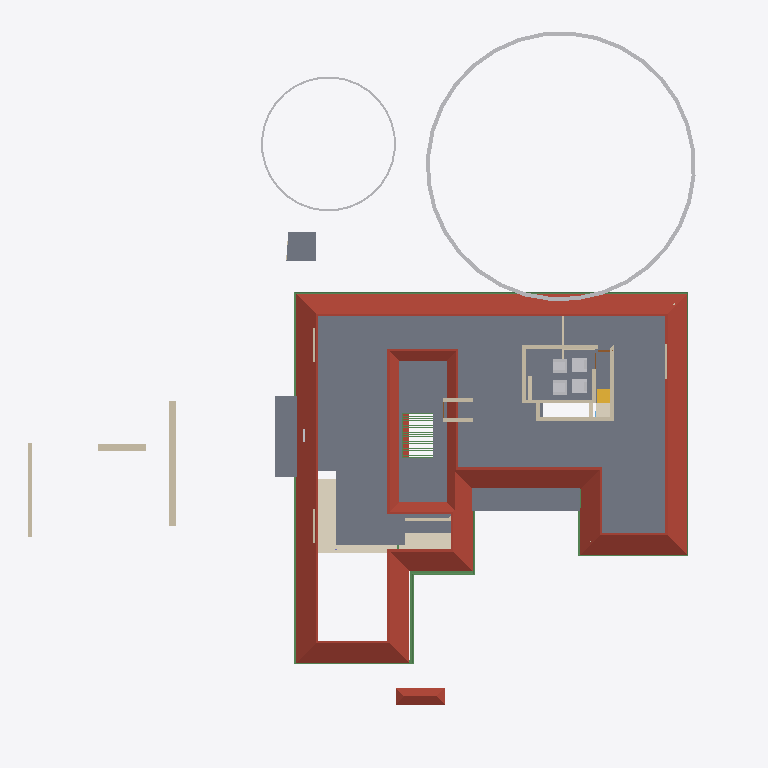
Plan cut of the same IFC building model at storey 'GF Lintel' (level 2.55 m, cut at 3.95 m), seen from above with north up, elements coloured by IFC class: 26 beams (green), 20 walls (beige), 6 other elements (light grey), 4 slabs (grey), 2 roofs (red-brown), 2 coverings (cream), 1 stair flight (yellow). Cut surfaces are drawn darker.
Extent 45.4 m × 45.0 m × 17.5 m (x, y, z). Storeys (5): 00 at 0.00 m; GF at 0.45 m; GF Lintel at 2.55 m; FF at 3.45 m; FFtop at 5.70 m. Elements (508): 115 IfcBeam, 98 IfcWall, 63 IfcFurniture, 55 IfcColumn, 32 IfcWindow, 29 IfcGeographicElement, 27 IfcDoor, 16 IfcSanitaryTerminal, 15 IfcSlab, 13 IfcFurnishingElement, 10 IfcSolarDevice, 7 IfcUnitaryEquipment.

HEADER;
FILE_DESCRIPTION(('ViewDefinition[DesignTransferView]'),'2;1');
FILE_NAME('Sreekesh.ifc','2025-05-30T16:27:22+05:30',(),(),'IfcOpenShell 0.8.2','Bonsai 0.8.2','Nobody');
FILE_SCHEMA(('IFC4X3'));
ENDSEC;
DATA;
#1=IFCPROJECT('0aPvmvJuf5owphcfiKWAsN',$,'My Project',$,$,$,$,(#14,#26),#9);
#30=IFCSITE('3jTVXq97zE2OZTfzZH9iYT',$,'My Site',$,$,#53,$,$,$,$,$,$,$,$);
#211744=IFCSITE('2pH2ecD1v9bgK8psTEcl$_',$,'Site',$,$,#211760,#211754,$,$,$,$,$,$,$);
#36=IFCBUILDING('3Bt1MypEf4fuqFfshm9kTs',$,'My Building',$,$,#59,$,$,$,$,$,$);
#42=IFCBUILDINGSTOREY('3Yt8GBe1vE1Byt_$JKaQnQ',$,'GF',$,$,#7313,$,$,$,$);
#8023=IFCBUILDINGSTOREY('3LNq90aff4Xhn4xfthWyFx',$,'00',$,$,#8039,$,$,$,$);
#71986=IFCBUILDINGSTOREY('1ZF$IMkzjA5efl8XVVA8ry',$,'FFtop',$,$,#72046,$,$,$,$);
#72129=IFCBUILDINGSTOREY('1Nt2vvvNTB5u0X$NIke4ti',$,'GF Lintel',$,$,#280967,$,$,$,$);
#83382=IFCBUILDINGSTOREY('2do7yjy$r1eOSN7_GxsK9f',$,'FF',$,$,#83409,$,$,$,$);
#5763=IFCSLAB('2k1_QIQ_vEheGYBKPFgtqG',$,'Slab',$,$,#124111,#5774,$,$);
#286154=IFCROOF('2YQzS8qNnFqRTnIlyQr$6O',$,'Roof',$,$,#286244,#286162,$,.HIP_ROOF.);
#158109=IFCGEOGRAPHICELEMENT('1ICn9VC11DLu$jSeyjW6na',$,'GeographicElement',$,$,#159277,#158141,$,$);
#113700=IFCCOVERING('1iRj5Up0bFkfFW5uB4CB9k',$,'Covering',$,$,#285605,#113714,$,$);
#106476=IFCSLAB('3SWoLdiHLDExF96lrfPbJY',$,'Slab',$,$,#280977,#106487,$,$);
#106448=IFCSLAB('1GhnzeWbD1FR$mVw6S$mla',$,'Slab',$,$,#280972,#106464,$,$);
#288699=IFCWALL('3hTkJu7UTCYwEEci8NnBPQ',$,'Wall',$,$,#288711,#288706,$,$);
#158156=IFCGEOGRAPHICELEMENT('2JlHSkVhjCZPlJyc1W8A6K',$,'GeographicElement',$,$,#159282,#158188,$,$);
#110251=IFCROOF('2Ww7svPQzEgA_fCzhmYus_',$,'Roof',$,$,#247185,#110283,$,.HIP_ROOF.);
#117585=IFCSLAB('00nkzVGuT6heoHGHN6WRGv',$,'Slab',$,$,#280982,#117596,$,$);
#287627=IFCBEAM('0CBrXPli9CuuYJqAxGAoT2',$,'Beam',$,$,#287835,#287638,$,$);
#288785=IFCWALL('3tsbmzKgzDERIbxG_JwIEZ',$,'Wall',$,$,#288797,#288792,$,$);
#101624=IFCBEAM('38yYLt849AL9vMzuf_qlJY',$,'Beam',$,$,#284555,#101635,$,$);
#101546=IFCBEAM('2yIyVaMgz8tR0CuDvbao9K',$,'Beam',$,$,#283950,#101557,$,$);
#288738=IFCWALL('3gE4LfQBvEIubYMe3XbmL$',$,'Wall',$,$,#288750,#288745,$,$);
#57109=IFCWALL('1ETxKrb4TF896AFEpR9_yj',$,'Wall',$,$,#292215,#57120,$,$);
#70587=IFCWALL('2XDbrjG5j5PvXvf_KucmLv',$,'Wall',$,$,#290942,#70598,$,$);
#57184=IFCWALL('0c73UdQCTAPRd9XQFZ89AW',$,'Wall',$,$,#290983,#57195,$,$);
#143976=IFCBEAM('2le9Sw$Dz0XQ5$RPcyIEYZ',$,'Beam',$,$,#284570,#143987,$,$);
#111729=IFCBEAM('1SW1UMPTn6IukCzEsXMMce',$,'Beam',$,$,#283917,#111740,$,$);
#57305=IFCWALL('0Z0bd3Oh11nhq2BD9eKr3z',$,'Wall',$,$,#290845,#57316,$,$);
#83455=IFCFURNITURE('1mlyFenrv09BWq3My2l6Hk',$,'Furniture',$,$,#120203,#83468,$,$);
#120204=IFCFURNITURE('2iHjZ0p959Fu5tuupImsd5',$,'Furniture',$,$,#120299,#120217,$,$);
#120178=IFCFURNITURE('3B72thXyv9O9ulb3GsUrVj',$,'Furniture',$,$,#120294,#120191,$,$);
#287592=IFCBEAM('35uj72bWH5VeeE5oLL9s_t',$,'Beam',$,$,#287781,#287603,$,$);
#57084=IFCWALL('0u2i_ZSPv3RPRlNYm3NV1G',$,'Wall',$,$,#291100,#57090,$,$);
#72098=IFCCOVERING('3ShFwhJbz9ORcwl27igqCQ',$,'Covering',$,$,#286673,#72106,$,$);
#83410=IFCFURNITURE('0T5vwAhWTCDPBh2zImAynU',$,'Furniture',$,$,#120177,#83442,$,$);
#45624=IFCSTAIRFLIGHT('0kXRKmQxrChvM7pa6VirAk',$,'StairFlight',$,$,#286678,#45656,$,4,3,0.174999997019768,0.25,.STRAIGHT.);
#4251=IFCWALL('0Bt3ZVIAf4Xxxu9dLd3uEo',$,'Wall',$,$,#143190,#4262,$,$);
#111806=IFCBEAM('0sTlE$wHj6G9WB0HZ_O7FJ',$,'Beam',$,$,#283888,#111817,$,$);
#79541=IFCWALL('1mS3qqScf5JOBa3mEtEZMB',$,'Wall',$,$,#291049,#79552,$,$);
#101518=IFCBEAM('3jI7cp3YfEpe0vqGUIgXwj',$,'Beam',$,$,#284004,#101530,$,$);
#102201=IFCWALL('1d8KAB1ef84Bs8SUdT2bKV',$,'Wall',$,$,#124161,#102212,$,$);
#102232=IFCWALL('3BbLnMq0r7ivvaULYjF4Vv',$,'Wall',$,$,#291363,#102243,$,$);
#206070=IFCBEAM('02028txQrArOf6QyRmi8S_',$,'Beam',$,$,#284565,#206081,$,$);
#76566=IFCWALL('3XvdzCOq1DRgoCqJHOiUDH',$,'Wall',$,$,#292795,#76577,$,$);
#111907=IFCBEAM('2ZH4G$MC58XAtNQkoO$cFt',$,'Beam',$,$,#284560,#111918,$,$);
#24504=IFCWALL('2_1GARUmnBv8h1fVKiMUG8',$,'Wall',$,$,#295708,#24515,$,$);
#218774=IFCWALL('3AemKEEzf94RosNEA3IAQT',$,'Wall',$,$,#295064,#218836,$,$);
#218021=IFCWALL('3yV351ooDEvBJLsBU3nobT',$,'Wall',$,$,#294906,#218083,$,$);
#218617=IFCWALL('2zv4ghPnDAPgdIxPnPiR4q',$,'Wall',$,$,#295132,#218679,$,$);
#70530=IFCWALL('0VbuqKVar6WPg4OKD3v6G1',$,'Wall',$,$,#290914,#70541,$,$);
#3520=IFCWALL('1kfIyPN_b4JPSDED46DDvv',$,'Wall',$,$,#290728,#3526,$,$);
#62691=IFCBEAM('2HYqb8m_D6hOo_AqtMucHB',$,'Beam',$,$,#123621,#62702,$,$);
#24729=IFCWALL('15QyFwFBn9rgpI0zLt9Ihd',$,'Wall',$,$,#295758,#24740,$,$);
#62797=IFCBEAM('2q4gVDXy5Dg8CaOG7mGt7h',$,'Beam',$,$,#123631,#62808,$,$);
#62899=IFCBEAM('2W$$6BKtD8xB0Wi61HL1SB',$,'Beam',$,$,#123636,#62914,$,$);
#62980=IFCBEAM('1cKiVHlPD3p8RbIzsnMPZ_',$,'Beam',$,$,#123651,#62995,$,$);
#62953=IFCBEAM('3W$FA6ZZ115PDujfysprnb',$,'Beam',$,$,#123646,#62968,$,$);
#63034=IFCBEAM('3sr0oXzCX5w9lbpIxP_YpO',$,'Beam',$,$,#123661,#63049,$,$);
#63061=IFCBEAM('0xRhGg2Jf77x1BXvoe1Hei',$,'Beam',$,$,#123666,#63076,$,$);
#63142=IFCBEAM('1xs3mrz_b1RBCRFifwu3ab',$,'Beam',$,$,#123681,#63157,$,$);
#63115=IFCBEAM('0s2d5C$$bBoeKK89p6Bh8Y',$,'Beam',$,$,#123676,#63130,$,$);
#63169=IFCBEAM('3LzobLpYj6cAF6SJgBHhPa',$,'Beam',$,$,#123686,#63184,$,$);
#63223=IFCBEAM('2tqZ8hx9r9FwHcDt5C2565',$,'Beam',$,$,#123696,#63238,$,$);
#63250=IFCBEAM('2Hws$3oUvEZPinxUIfqqI_',$,'Beam',$,$,#123706,#63265,$,$);
#63304=IFCBEAM('3X3_lA3G97rQzPt3zjfsIb',$,'Beam',$,$,#123711,#63319,$,$);
#63331=IFCBEAM('1KKAVD8kn3_ulhYmXdDijS',$,'Beam',$,$,#123716,#63346,$,$);
#63358=IFCBEAM('3$F$W5IzH0kfNaliJbMRkq',$,'Beam',$,$,#123721,#63373,$,$);
#63385=IFCBEAM('28jjF2nh9AvRL3hOb9qnTt',$,'Beam',$,$,#123726,#63400,$,$);
ENDSEC;
